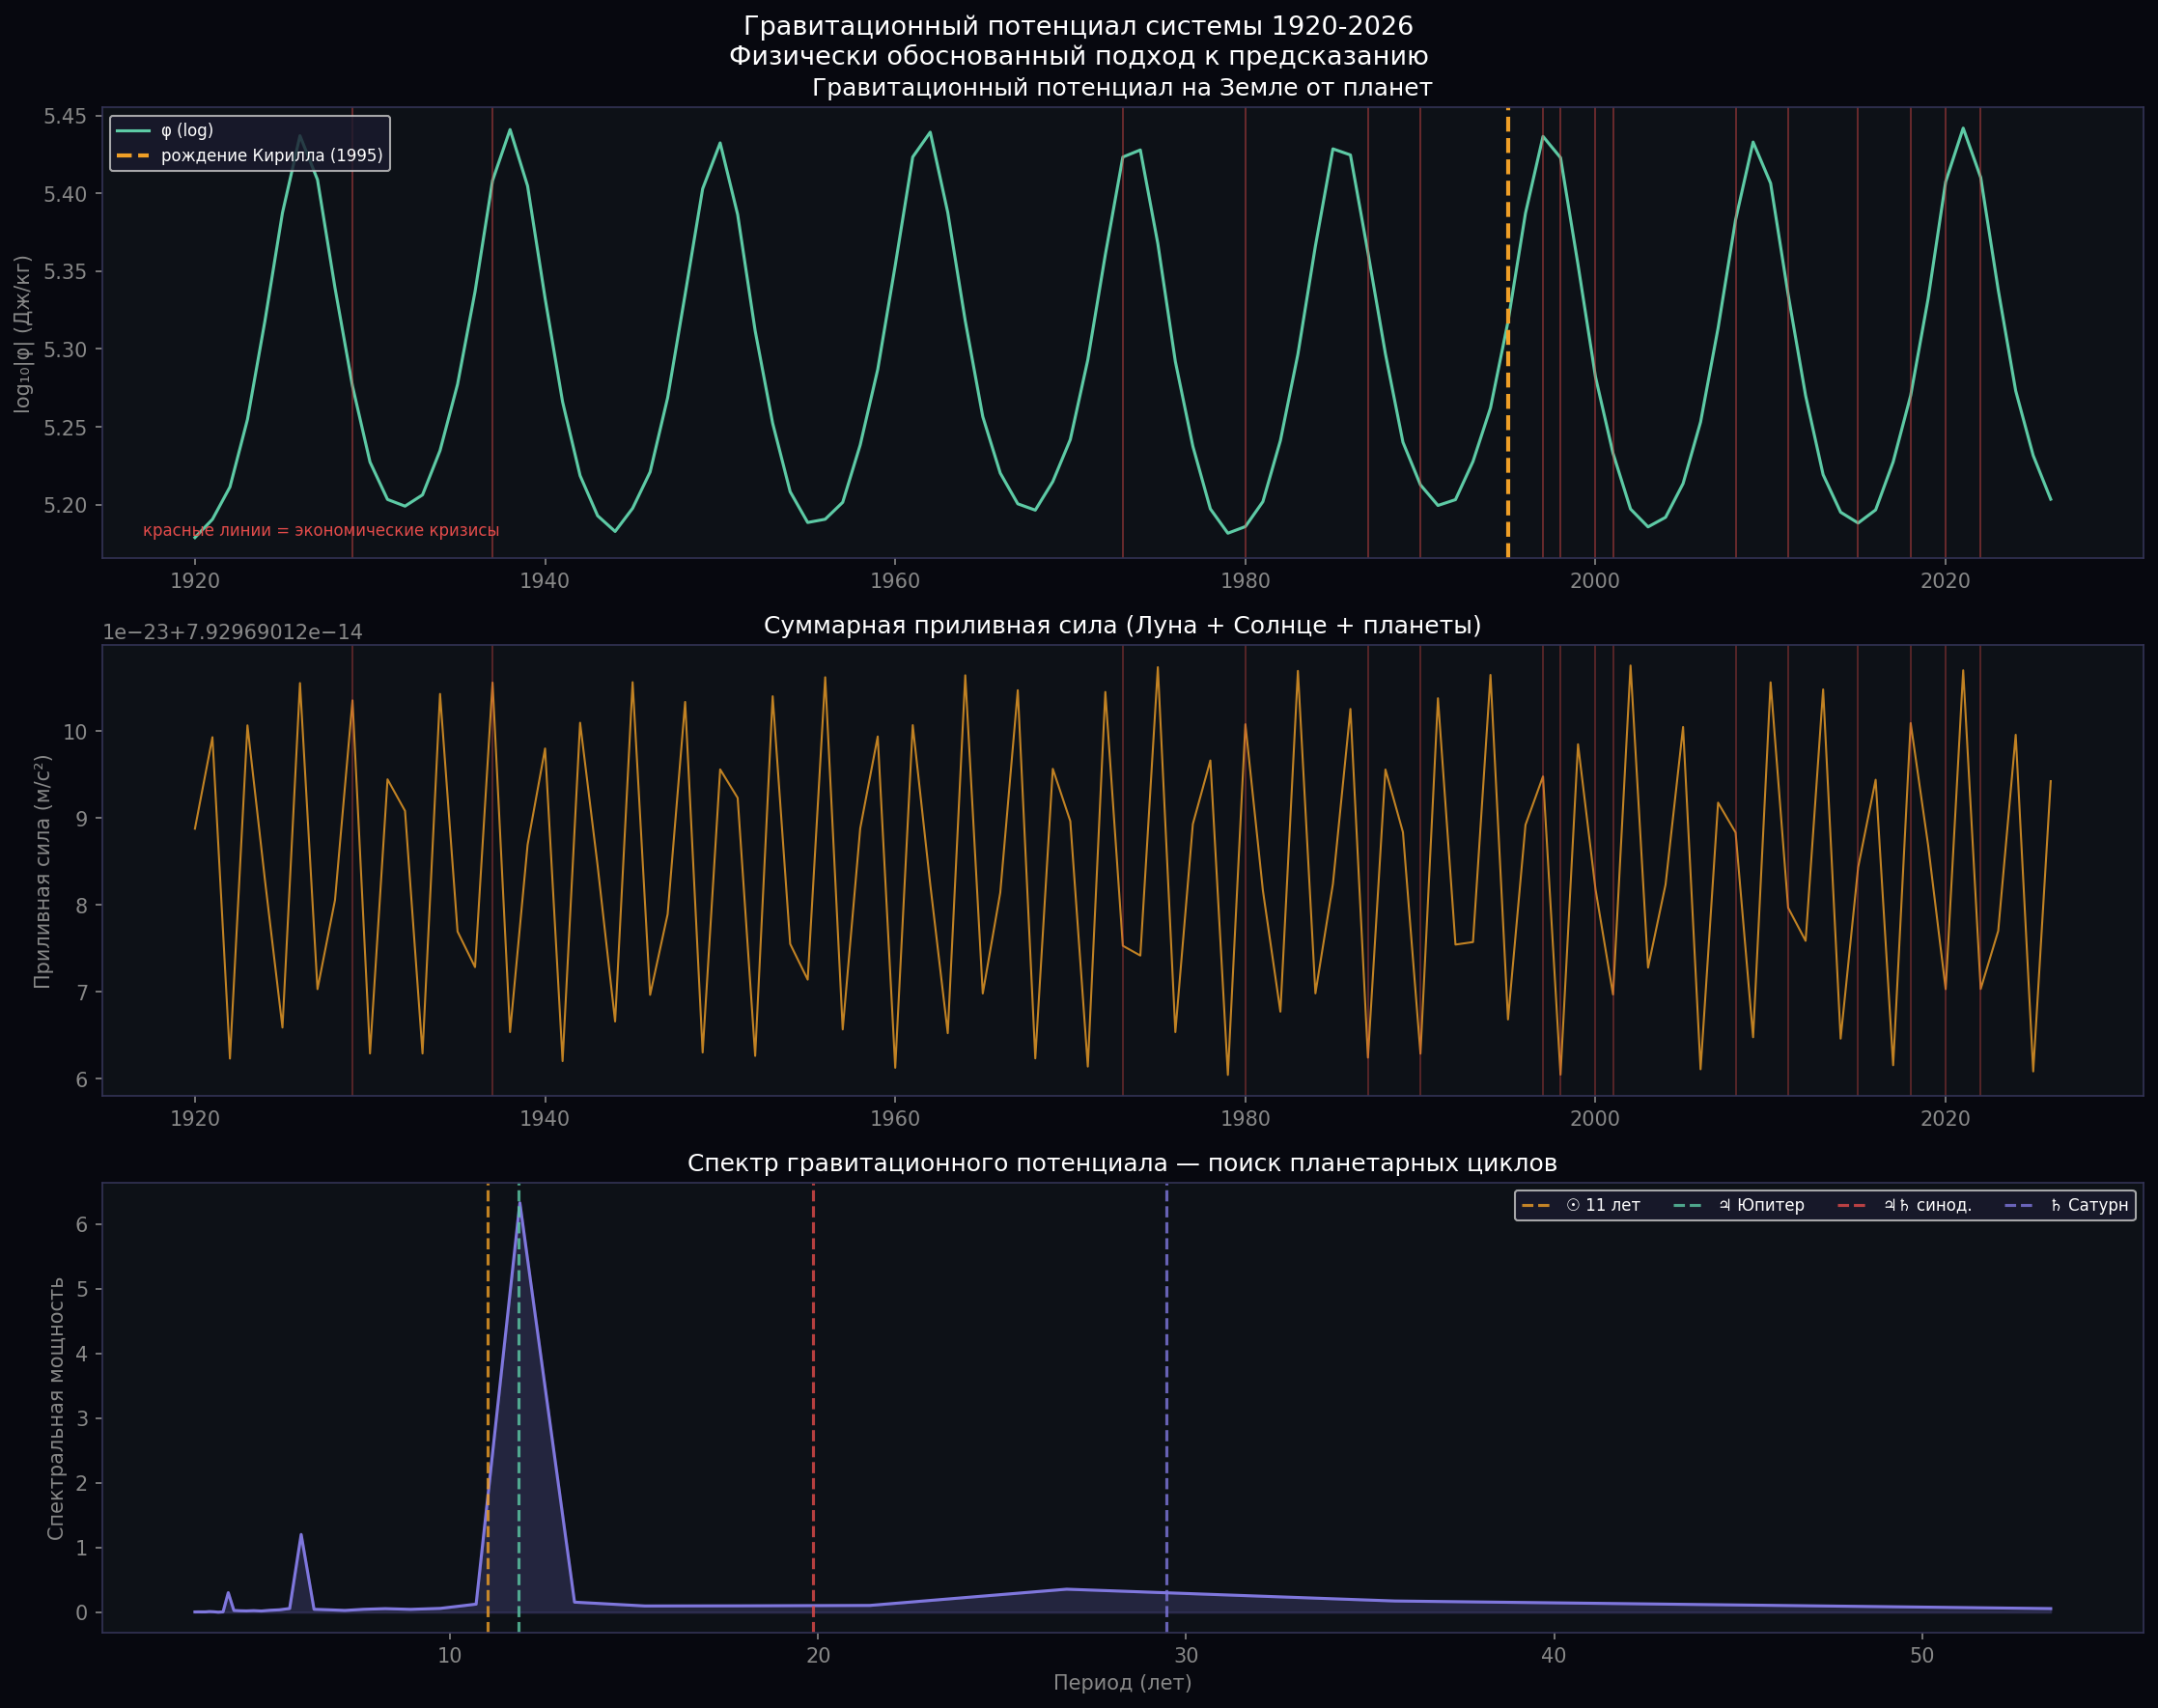

Write the Python code that produced this figure.
import ephem, math, numpy as np
import matplotlib.pyplot as plt
from datetime import datetime, timedelta
from scipy import stats
from pathlib import Path
import json

print("ГРАВИТАЦИОННАЯ МОДЕЛЬ — физически обоснованный подход")
print("="*60)

# Физические константы
G  = 6.674e-11  # гравитационная постоянная
AU = 1.496e11   # астрономическая единица в метрах

# Массы тел (кг)
MASSES = {
    "sun":     1.989e30,
    "mercury": 3.301e23,
    "venus":   4.867e24,
    "earth":   5.972e24,
    "moon":    7.342e22,
    "mars":    6.417e23,
    "jupiter": 1.898e27,
    "saturn":  5.683e26,
    "uranus":  8.681e25,
    "neptune": 1.024e26,
    "ceres":   9.383e20,
    "pluto":   1.303e22,
}

def get_heliocentric_xyz(date_str):
    """Гелиоцентрические координаты всех тел в AU"""
    obs = ephem.Observer()
    obs.lat = "0"; obs.lon = "0"
    dt = datetime.strptime(date_str, "%Y-%m-%d")
    obs.date = dt.strftime("%Y/%m/%d 12:00:00")
    obs.epoch = ephem.J2000

    bodies_ephem = {
        "sun":     ephem.Sun(),
        "mercury": ephem.Mercury(),
        "venus":   ephem.Venus(),
        "moon":    ephem.Moon(),
        "mars":    ephem.Mars(),
        "jupiter": ephem.Jupiter(),
        "saturn":  ephem.Saturn(),
        "uranus":  ephem.Uranus(),
        "neptune": ephem.Neptune(),
    }

    coords = {}
    for name, body in bodies_ephem.items():
        body.compute(obs)
        # Гелиоцентрические координаты
        if name == "sun":
            coords[name] = np.array([0.0, 0.0, 0.0])
        else:
            # Расстояние от Земли в AU
            dist_earth = float(body.earth_distance)
            ecl = ephem.Ecliptic(body, epoch=ephem.J2000)
            lon = float(ecl.lon)
            lat = float(ecl.lat)
            # Приближённые гелиоцентрические координаты
            x = dist_earth * math.cos(lat) * math.cos(lon)
            y = dist_earth * math.cos(lat) * math.sin(lon)
            z = dist_earth * math.sin(lat)
            coords[name] = np.array([x, y, z])

    return coords

def compute_physics(date_str):
    """Вычисляем физические характеристики системы"""
    try:
        coords = get_heliocentric_xyz(date_str)

        # 1. Гравитационный потенциал на Земле от каждого тела
        earth_pos = coords.get("moon", np.array([1.0, 0.0, 0.0]))
        # Земля примерно в 1 AU от Солнца
        earth_pos = np.array([1.0, 0.0, 0.0])

        grav_potential = 0.0
        grav_force = np.zeros(3)

        for name, pos in coords.items():
            if name == "sun": continue
            mass = MASSES.get(name, 1e22)
            r_vec = pos - earth_pos
            r = np.linalg.norm(r_vec)
            if r < 0.001: continue  # избегаем деления на 0
            r_m = r * AU  # в метрах

            # Потенциал φ = -GM/r
            grav_potential += -G * mass / r_m

            # Сила F = GM/r² (направление к телу)
            grav_force += G * mass / r_m**2 * r_vec/r

        # 2. Угловой момент системы (упрощённый)
        L_total = 0.0
        for name, pos in coords.items():
            mass = MASSES.get(name, 1e22)
            r = np.linalg.norm(pos)
            # v ≈ sqrt(GM_sun/r) для круговых орбит
            if r > 0.001:
                v = math.sqrt(G * MASSES["sun"] / (r * AU))
                L_total += mass * r * AU * v

        # 3. Суммарная кинетическая энергия конфигурации
        ke_total = 0.0
        for name, pos in coords.items():
            mass = MASSES.get(name, 1e22)
            r = np.linalg.norm(pos)
            if r > 0.001:
                v = math.sqrt(G * MASSES["sun"] / (r * AU))
                ke_total += 0.5 * mass * v**2

        # 4. Планетарные квадрупольные моменты
        # (мера асимметрии распределения масс)
        quadrupole = 0.0
        for name, pos in coords.items():
            mass = MASSES.get(name, 1e22)
            r = np.linalg.norm(pos)
            if r > 0.001:
                cos_theta = pos[2]/r if r > 0 else 0
                quadrupole += mass * r**2 * AU**2 * (3*cos_theta**2 - 1)

        # 5. Приливная сила Луны + Солнца
        moon_pos = coords.get("moon", np.zeros(3))
        r_moon = np.linalg.norm(moon_pos - earth_pos)
        tidal_moon = 2 * G * MASSES["moon"] / (r_moon * AU)**3 if r_moon > 0 else 0
        tidal_sun  = 2 * G * MASSES["sun"]  / (1.0 * AU)**3

        return {
            "grav_potential":  grav_potential,
            "grav_force_mag":  np.linalg.norm(grav_force),
            "angular_momentum": L_total,
            "kinetic_energy":  ke_total,
            "quadrupole":      quadrupole,
            "tidal_total":     tidal_moon + tidal_sun,
            "grav_potential_log": math.log10(abs(grav_potential)) if grav_potential != 0 else 0,
        }
    except Exception as e:
        return None

# Тест на нескольких датах
print("\nТест физических вычислений:")
test_dates = ["1929-10-29","2008-09-15","1969-07-20",
              "2020-03-16","1995-04-01","2026-05-17"]
for d in test_dates:
    f = compute_physics(d)
    if f:
        print(f"  {d}  φ={f['grav_potential_log']:.4f}  "
              f"F={f['grav_force_mag']:.3e}  "
              f"тиды={f['tidal_total']:.3e}")

# Временной ряд гравитационного потенциала 1920-2026
print(f"\nСтрою временной ряд 1920-2026 (годовые данные)...")
years = range(1920, 2027)
ts_data = []
for year in years:
    date = f"{year}-07-01"  # середина года
    f = compute_physics(date)
    if f:
        ts_data.append({"year": year, **f})
    if year % 10 == 0:
        print(f"  {year}...", end="", flush=True)
print(f" ✓ {len(ts_data)} точек")

ts_years = np.array([d["year"] for d in ts_data])
ts_grav  = np.array([d["grav_potential_log"] for d in ts_data])
ts_tidal = np.array([d["tidal_total"] for d in ts_data])
ts_quad  = np.array([d["quadrupole"] for d in ts_data])

# Спектральный анализ — ищем периоды
print(f"\nСпектральный анализ гравитационного потенциала:")
fft = np.fft.rfft(ts_grav - ts_grav.mean())
freqs = np.fft.rfftfreq(len(ts_grav), d=1.0)
periods = 1.0/(freqs[1:]+1e-10)
power = np.abs(fft[1:])
top_idx = np.argsort(power)[::-1][:8]
print(f"  Доминирующие периоды:")
for idx in top_idx:
    if 3 < periods[idx] < 50:
        print(f"    {periods[idx]:>8.2f} лет  мощность={power[idx]:.4f}")

print(f"\n  Планетарные циклы для сравнения:")
print(f"    11.00 лет — солнечный")
print(f"    11.86 лет — Юпитер")
print(f"    19.86 лет — Юп+Сат")
print(f"    29.46 лет — Сатурн")

# Корреляция с историческими кризисами
crisis_years = [1929, 1937, 1973, 1980, 1987, 1990,
                1997, 1998, 2000, 2001, 2008, 2011,
                2015, 2018, 2020, 2022]

crisis_mask = np.isin(ts_years, crisis_years)
normal_mask = ~crisis_mask

for metric_name, ts_metric in [
    ("grav_potential_log", ts_grav),
    ("tidal_total",        ts_tidal),
    ("quadrupole",         ts_quad),
]:
    if crisis_mask.sum() > 5 and normal_mask.sum() > 5:
        crisis_vals = ts_metric[crisis_mask]
        normal_vals = ts_metric[normal_mask]
        t, p = stats.ttest_ind(crisis_vals, normal_vals)
        sig = "✓" if p < 0.05 else "~" if p < 0.1 else " "
        diff = crisis_vals.mean() - normal_vals.mean()
        print(f"\n  {sig} {metric_name:<22} кризис={crisis_vals.mean():.4f}  "
              f"норма={normal_vals.mean():.4f}  Δ={diff:+.4f}  p={p:.4f}")

# Прогноз
print(f"\nГравитационный потенциал 2026-2030:")
for year in range(2026, 2031):
    f = compute_physics(f"{year}-07-01")
    if f:
        # Сравниваем с историческими кризисами
        hist_crisis_grav = np.mean(ts_grav[crisis_mask])
        diff = f["grav_potential_log"] - hist_crisis_grav
        signal = "⚠ близко к кризисным" if abs(diff) < 0.001 else "норма"
        print(f"  {year}: φ={f['grav_potential_log']:.6f}  "
              f"Δ от кризисов={diff:+.6f}  {signal}")

# Сохраняем временной ряд
with open("gravity_timeseries.json","w") as f:
    json.dump([{**d, "is_crisis": int(d["year"] in crisis_years)}
               for d in ts_data], f, indent=2)

# График
fig, axes = plt.subplots(3,1,figsize=(15,12))
fig.patch.set_facecolor("#07080F")
fig.suptitle("Гравитационный потенциал системы 1920-2026\n"
             "Физически обоснованный подход к предсказанию",
             fontsize=13, color="white")

# 1. Гравитационный потенциал
ax = axes[0]; ax.set_facecolor("#0d1117")
ax.plot(ts_years, ts_grav, color="#5DCAA5", linewidth=1.5, label="φ (log)")
for cy in crisis_years:
    if cy in ts_years:
        ax.axvline(cy, color="#E24B4A", linewidth=0.8, alpha=0.5)
ax.axvline(1995, color="#EF9F27", linewidth=2,
           linestyle="--", label="рождение Кирилла (1995)")
ax.set_title("Гравитационный потенциал на Земле от планет",
             color="white")
ax.set_ylabel("log₁₀|φ| (Дж/кг)", color="#888")
ax.tick_params(colors="#888")
ax.legend(fontsize=8, facecolor="#1a1a2e", labelcolor="white")
ax.text(0.02, 0.05, "красные линии = экономические кризисы",
        transform=ax.transAxes, fontsize=8, color="#E24B4A")
for sp in ax.spines.values(): sp.set_edgecolor("#333355")

# 2. Приливные силы
ax = axes[1]; ax.set_facecolor("#0d1117")
ax.plot(ts_years, ts_tidal, color="#EF9F27", linewidth=1, alpha=0.8)
for cy in crisis_years:
    if cy in ts_years:
        ax.axvline(cy, color="#E24B4A", linewidth=0.8, alpha=0.4)
ax.set_title("Суммарная приливная сила (Луна + Солнце + планеты)",
             color="white")
ax.set_ylabel("Приливная сила (м/с²)", color="#888")
ax.tick_params(colors="#888")
for sp in ax.spines.values(): sp.set_edgecolor("#333355")

# 3. Спектр мощности
ax = axes[2]; ax.set_facecolor("#0d1117")
mask_periods = (3 < periods) & (periods < 60)
ax.plot(periods[mask_periods], power[mask_periods],
        color="#7F77DD", linewidth=1.5)
ax.fill_between(periods[mask_periods], power[mask_periods],
                color="#7F77DD", alpha=0.2)
# Отмечаем планетарные периоды
for period, label, color in [
    (11.0,  "☉ 11 лет", "#EF9F27"),
    (11.86, "♃ Юпитер", "#5DCAA5"),
    (19.86, "♃♄ синод.", "#E24B4A"),
    (29.46, "♄ Сатурн", "#7F77DD"),
]:
    ax.axvline(period, color=color, linewidth=1.5,
               linestyle="--", label=label, alpha=0.8)
ax.set_xlabel("Период (лет)", color="#888")
ax.set_ylabel("Спектральная мощность", color="#888")
ax.set_title("Спектр гравитационного потенциала — поиск планетарных циклов",
             color="white")
ax.tick_params(colors="#888")
ax.legend(fontsize=8, facecolor="#1a1a2e", labelcolor="white",
          ncol=4)
for sp in ax.spines.values(): sp.set_edgecolor("#333355")

plt.tight_layout()
plt.savefig("gravity_model.png", dpi=150,
            bbox_inches="tight", facecolor="#07080F")
print(f"\n✓ gravity_model.png")
print(f"✓ gravity_timeseries.json")
